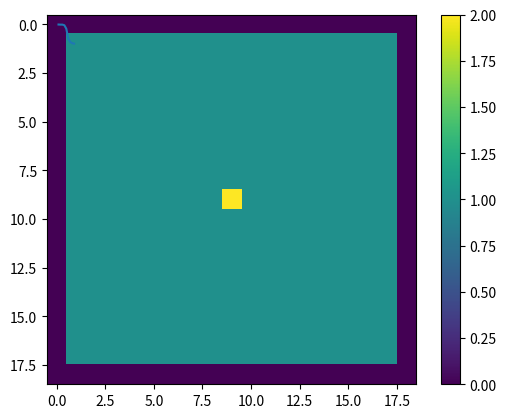

Python code for this plot:
import numpy as np
from matplotlib import pyplot as plt
from matplotlib import animation as animation
import random as rand
import os

global EMPTY, TREE, BURN
EMPTY = 0
TREE = 1
BURN = 2

def initialForest(n=17):  
  # the first&last row/column into value of 0
  forest = np.zeros(shape=(n+2, n+2))
  
  # the rest of the forest is tree
  forest[1:-1, 1:-1] = TREE
  
  # center of grid is burning
  forest[(n+2)//2, (n+2)//2] = BURN
  
  print(0, 1, 17*17 - 2)
  return forest

def spread(site, N, E, S, W, probBurn):
    if (site == EMPTY):
        return EMPTY
    else:
        if (site == BURN):
            return EMPTY
        else:
            if N == BURN or E == BURN or S == BURN or W == BURN:
                if (rand.random() < probBurn):
                    return BURN
                else:
                    return TREE
            else:
                return TREE

def inspectConditions(grid):
  unPadGrid = grid[1:-1, 1:-1]
  tree = np.sum(unPadGrid == 1)
  empt = np.sum(unPadGrid == 0)
  burn = np.sum(unPadGrid == 2)

  return tree, empt, burn

def simulation(forest, probBurning):
  tree, empt, burn = inspectConditions(forest)
  k = 1
  temp = forest.copy()
  newForest = np.zeros(shape=forest.shape)
  n = (forest.shape[0] - 2) * (forest.shape[1] - 2)
  while burn != 0:
  # for i in range(10):
    
    for i in range(1, 18):
        for j in range(1, 18):
            newForest[i, j] = spread(
                site=temp[i, j],
                N=temp[i-1, j],
                E=temp[i, j+1],
                S=temp[i+1, j],
                W=temp[i, j-1],
                probBurn=probBurning
            )
    k += 1
    temp = newForest.copy()
    # plt.imshow(newForest, vmax=2, vmin=0)
    # plt.savefig(f"{fdir}/gambar{k}.png")
    tree, empt, burn = inspectConditions(newForest)
  
  return empt/n

def get_avg_simulate_n(n, forest, prob):
    data = []
    for i in range(n):
        data.append(simulation(forest=forest, probBurning=prob))
        
    return sum(data)/len(data), data

forest = initialForest()
plt.imshow(forest, vmin=0, vmax=2)
plt.colorbar()

probList = [0.1, 0.2, 0.3, 0.4, 0.5, 0.6, 0.7, 0.8, 0.9]
resList = []
data_ = []
for i in probList:
    avg, data = get_avg_simulate_n(n=10, forest=forest, prob=i)
    resList.append(avg)
    data_.append(data)

data_

resList

plt.plot(probList, resList)